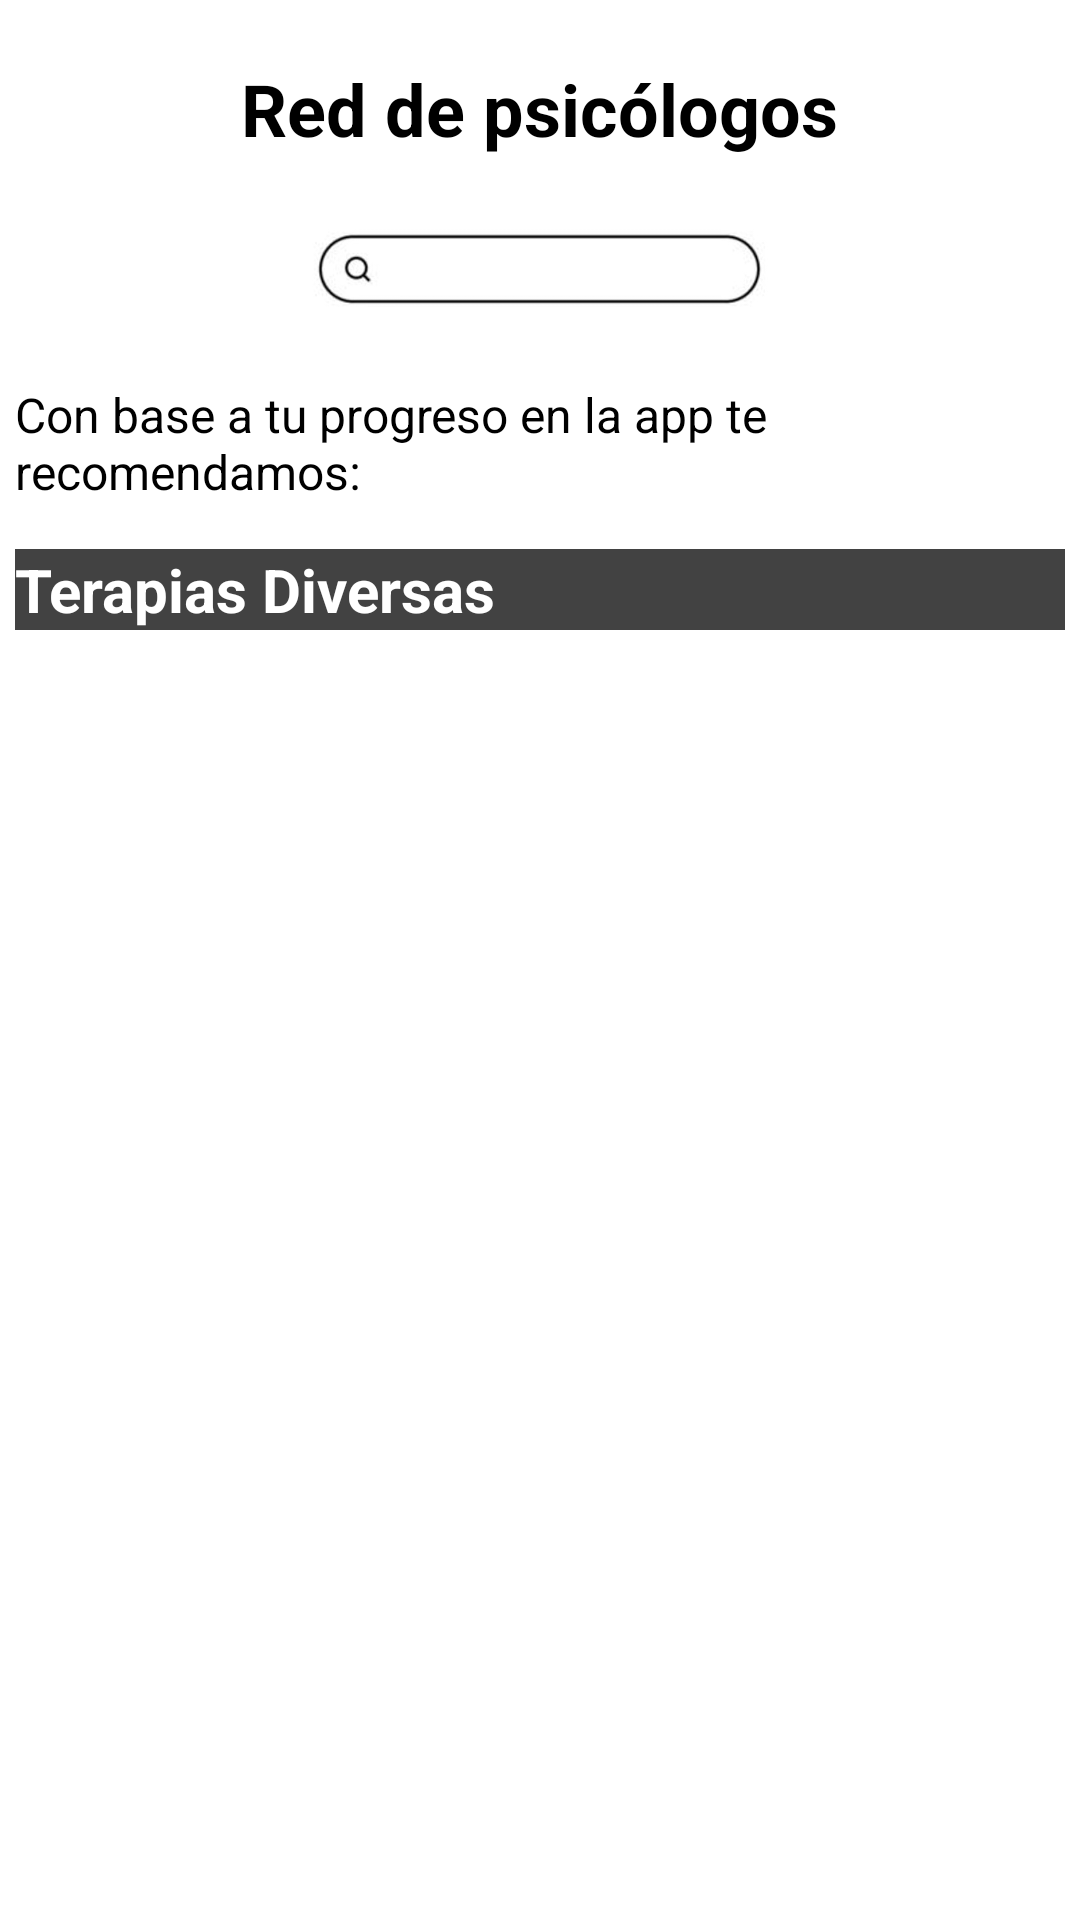

Produce the Android XML layout that renders to this screen, including the resource entries it uses.
<!-- AndroidManifest.xml: application theme Theme.Aura -->
<!-- res/layout/activity_red_psicologos.xml -->
<?xml version="1.0" encoding="utf-8"?>
<LinearLayout xmlns:android="http://schemas.android.com/apk/res/android"
    xmlns:app="http://schemas.android.com/apk/res-auto"
    xmlns:tools="http://schemas.android.com/tools"
    android:layout_width="match_parent"
    android:layout_height="match_parent"
    tools:context=".RedPsicologos"
    android:orientation="vertical"
    android:paddingLeft="@dimen/padding_layout"
    android:paddingRight="@dimen/padding_layout"
    android:paddingTop="@dimen/padding_layout"
    android:layout_centerHorizontal="true"
    >

    <TextView
        android:id="@+id/textView"
        android:layout_width="wrap_content"
        android:layout_height="wrap_content"
        android:layout_gravity="center"
        android:layout_marginTop="@dimen/margin_t_text"
        android:text="@string/Red"
        android:textColor="#000000"
        android:textIsSelectable="false"
        android:textSize="24sp"
        android:textStyle="bold"
        tools:layout_editor_absoluteX="34dp"
        tools:layout_editor_absoluteY="15dp" />

    <ImageView
        android:id="@+id/imageView4"
        android:layout_width="179dp"
        android:layout_height="45dp"
        android:layout_gravity="center"
        android:layout_marginTop="@dimen/margin_t_text"
        app:srcCompat="@drawable/search_bar_with_magnifying_glass_graphic_design_template_free_vector" />

    <TextView
        android:id="@+id/textView2"
        android:layout_width="match_parent"
        android:layout_height="wrap_content"
        android:layout_marginTop="@dimen/margin_t_text"
        android:text="Con base a tu progreso en la app te recomendamos:"
        android:textColor="#000000"
        android:textSize="16sp" />

    <TextView
        android:id="@+id/textView3"
        android:layout_width="match_parent"
        android:layout_height="wrap_content"
        android:layout_gravity="center"
        android:layout_marginTop="@dimen/margin_t_text"
        android:background="@color/cardview_dark_background"
        android:layoutDirection="locale"
        android:text="Terapias Diversas"
        android:textColor="@color/cardview_light_background"
        android:textSize="20sp"
        android:textStyle="bold" />

    <androidx.recyclerview.widget.RecyclerView
        android:id="@+id/rvPsic"
        android:layout_width="match_parent"
        android:layout_height="wrap_content"
        />

</LinearLayout>
<!-- resources referenced by this layout -->
<resources>
  <dimen name="margin_t_text">15dp</dimen>
  <dimen name="padding_layout">5dp</dimen>
  <!-- drawable search_bar_with_magnifying_glass_graphic_design_template_free_vector: jpg bitmap (drawable, 9912 bytes) -->
  <string name="Red">Red de psicólogos</string>
  <style name="Theme.Aura" parent="Theme.MaterialComponents.DayNight.DarkActionBar">
          
          <item name="colorPrimary">@color/primary_color</item>
          <item name="colorPrimaryDark">@color/dark_primary_color</item>
          <item name="colorOnPrimary">@color/white</item>
          
          <item name="colorAccent">@color/accent_color</item>
  W        <item name="colorOnSecondary">@color/white</item>
          
          <item name="android:statusBarColor" tools:targetApi="l">?attr/colorPrimaryVariant</item>
          
      </style>
  <color name="primary_color">#03A9F4</color>
  <color name="dark_primary_color">#0288D1</color>
  <color name="white">#FFFFFF</color>
  <color name="accent_color">#4CAF50</color>
</resources>
